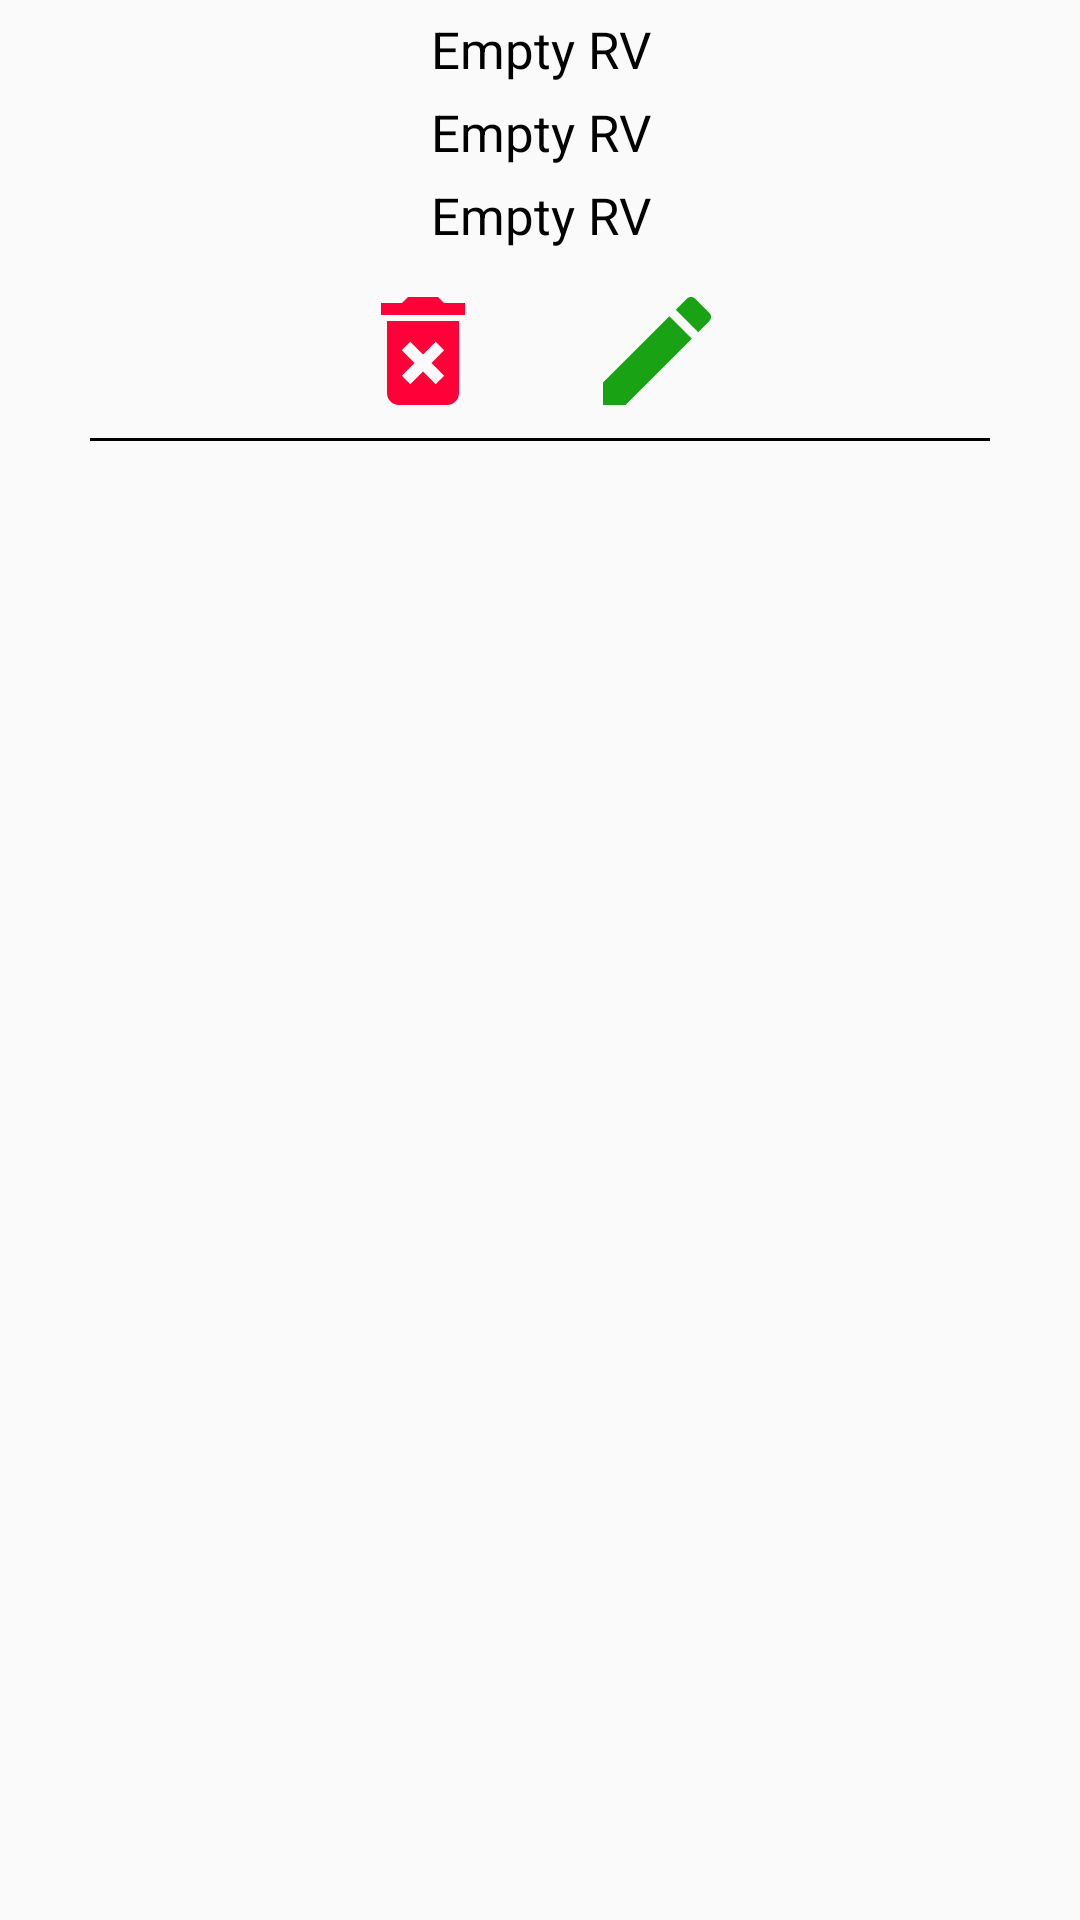

The Android layout XML behind this screen, and the referenced resources:
<!-- AndroidManifest.xml: application theme NoBarTheme -->
<!-- res/layout/entry_diary_item.xml -->
<?xml version="1.0" encoding="utf-8"?>
<LinearLayout xmlns:android="http://schemas.android.com/apk/res/android"
    android:id="@+id/entry_diary_item_container"
    android:layout_width="match_parent"
    android:layout_height="wrap_content"
    android:layout_marginBottom="10dp"
    android:layout_marginTop="10dp"
    android:orientation="vertical">

    <TextView
        android:id="@+id/id_diary_entry_TV"
        android:layout_width="match_parent"
        android:layout_height="wrap_content"
        android:layout_marginTop="5dp"
        android:gravity="center"
        android:text="@string/empty_rv_debug"
        android:textColor="@android:color/black"
        android:textSize="17sp" />

    <TextView
        android:id="@+id/date_diary_entry_TV"
        android:layout_width="match_parent"
        android:layout_height="wrap_content"
        android:layout_marginTop="5dp"
        android:gravity="center"
        android:text="@string/empty_rv_debug"
        android:textColor="@android:color/black"
        android:textSize="17sp" />

    <TextView
        android:id="@+id/level_diary_entry_TV"
        android:layout_width="match_parent"
        android:layout_height="wrap_content"
        android:layout_marginTop="5dp"
        android:gravity="center"
        android:text="@string/empty_rv_debug"
        android:textColor="@android:color/black"
        android:textSize="17sp" />

    <LinearLayout
        android:id="@+id/container_update_entry_glycemy"
        android:layout_width="match_parent"
        android:layout_height="wrap_content"
        android:visibility="gone"
        android:orientation="horizontal">

        <TextView
            android:id="@+id/glycemy_entry_old_TV"
            android:layout_width="0dp"
            android:layout_height="wrap_content"
            android:layout_marginTop="5dp"
            android:layout_weight="1"
            android:drawableEnd="@drawable/arrow_right_green"
            android:gravity="center"
            android:text="@string/empty_rv_debug"
            android:textColor="@android:color/black"
            android:textSize="17sp" />

        <EditText
            android:id="@+id/glycemy_entry_new_TV"
            android:layout_width="0dp"
            android:layout_height="wrap_content"
            android:layout_marginTop="5dp"
            android:layout_weight="1"
            android:gravity="center"
            android:hint="@string/new_value_insulin_units_update"
            android:textColor="@android:color/black"
            android:textSize="17sp"
            android:inputType="numberDecimal" />

    </LinearLayout>

    <Button
        android:id="@+id/validate_update_entry_btn"
        android:layout_width="wrap_content"
        android:layout_height="wrap_content"
        android:background="@drawable/btn_classic"
        android:layout_gravity="center"
        android:layout_margin="10dp"
        android:text="@string/validate"
        android:visibility="gone"
        android:textColor="@android:color/black"
        android:textSize="17sp"/>

    <LinearLayout
        android:id="@+id/container_actions_diary"
        android:layout_width="match_parent"
        android:layout_height="wrap_content"
        android:layout_marginTop="10dp"
        android:gravity="center">

        <Button
            android:id="@+id/delete_diary_entry_btn"
            android:layout_width="48dp"
            android:layout_height="48dp"
            android:layout_marginEnd="15dp"
            android:background="@drawable/ic_delete_forever_black_24dp" />

        <Button
            android:id="@+id/modify_diary_entry_btn"
            android:layout_width="48dp"
            android:layout_height="48dp"
            android:layout_marginStart="15dp"
            android:background="@drawable/ic_modify_green_24dp" />

    </LinearLayout>

    <View
        android:layout_width="match_parent"
        android:layout_height="1dp"
        android:background="@android:color/black"
        android:layout_marginTop="5dp"
        android:layout_marginStart="30dp"
        android:layout_marginEnd="30dp"/>

</LinearLayout>
<!-- resources referenced by this layout -->
<resources>
  <!-- drawable arrow_right_green (drawable) -->
  <vector android:height="24dp" android:tint="#18A214"
      android:viewportHeight="24.0" android:viewportWidth="24.0"
      android:width="24dp" xmlns:android="http://schemas.android.com/apk/res/android">
      <path android:fillColor="#FF000000" android:pathData="M8.59,16.34l4.58,-4.59 -4.58,-4.59L10,5.75l6,6 -6,6z"/>
  </vector>
  <!-- drawable btn_classic (drawable) -->
  <?xml version="1.0" encoding="utf-8"?>
  <shape xmlns:android="http://schemas.android.com/apk/res/android"
  android:padding="10dp"
  android:shape="rectangle">
  
  <gradient android:angle="270"
      android:endColor="#31D629" android:startColor="#3883CC" />
  <corners android:radius="20dp"/>
  <stroke
      android:width="3dp"
      android:color="#E8E500" />
  </shape>
  <!-- drawable ic_delete_forever_black_24dp (drawable) -->
  <vector android:height="24dp" android:tint="#FF0039"
      android:viewportHeight="24.0" android:viewportWidth="24.0"
      android:width="24dp" xmlns:android="http://schemas.android.com/apk/res/android">
      <path android:fillColor="#FF000000" android:pathData="M6,19c0,1.1 0.9,2 2,2h8c1.1,0 2,-0.9 2,-2L18,7L6,7v12zM8.46,11.88l1.41,-1.41L12,12.59l2.12,-2.12 1.41,1.41L13.41,14l2.12,2.12 -1.41,1.41L12,15.41l-2.12,2.12 -1.41,-1.41L10.59,14l-2.13,-2.12zM15.5,4l-1,-1h-5l-1,1L5,4v2h14L19,4z"/>
  </vector>
  <!-- drawable ic_modify_green_24dp (drawable) -->
  <vector android:height="24dp" android:tint="#18A214"
      android:viewportHeight="24.0" android:viewportWidth="24.0"
      android:width="24dp" xmlns:android="http://schemas.android.com/apk/res/android">
      <path android:fillColor="#FF000000" android:pathData="M3,17.25V21h3.75L17.81,9.94l-3.75,-3.75L3,17.25zM20.71,7.04c0.39,-0.39 0.39,-1.02 0,-1.41l-2.34,-2.34c-0.39,-0.39 -1.02,-0.39 -1.41,0l-1.83,1.83 3.75,3.75 1.83,-1.83z"/>
  </vector>
  <string name="empty_rv_debug">Empty RV</string>
  <string name="new_value_insulin_units_update">Nouvelle valeur</string>
  <string name="validate">Valider</string>
  <style name="NoBarTheme" parent="Theme.AppCompat.Light.NoActionBar">
          
          
          <item name="android:windowContentTransitions">true</item>
          <item name="windowNoTitle">true</item>
          <item name="windowActionBar">false</item>
          <item name="colorPrimary">@color/colorPrimary</item>
          <item name="colorPrimaryDark">@color/colorPrimaryDark</item>
          <item name="colorAccent">@color/colorAccent</item>
      </style>
  <!-- not gathered from this repository: default colours our renderer supplied (Android Studio template values) -->
  <color name="colorPrimary">#FF6200EE</color>
  <color name="colorPrimaryDark">#FF3700B3</color>
  <color name="colorAccent">#FF03DAC5</color>
</resources>
